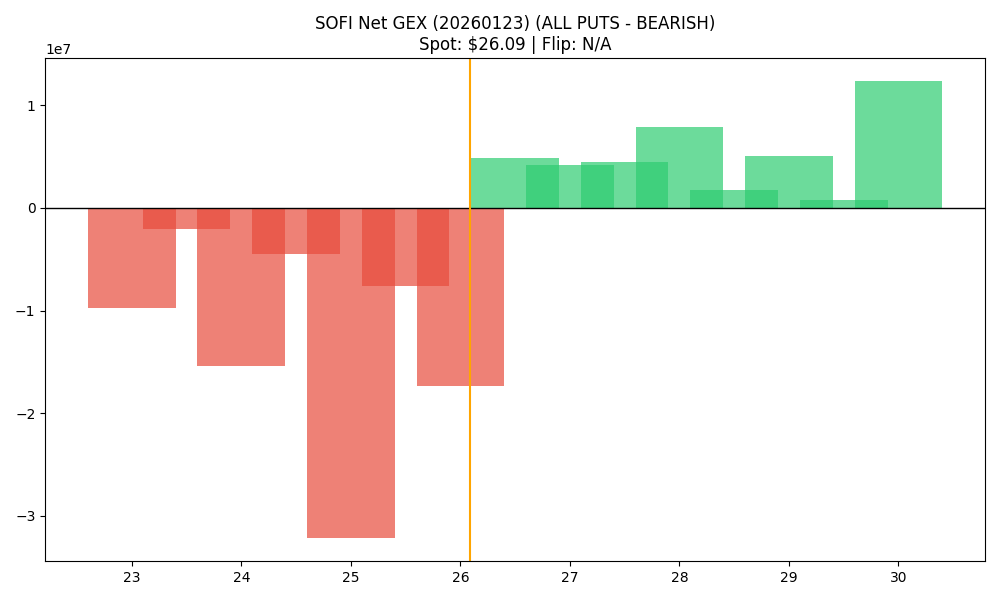

Source data for this figure (header and first rows):
strike, call_gex, put_gex, call_dex, put_dex, net_greek_delta, net_gex
23.0, 1035632, 10832761, 12650791, -32713359, -0.1045, -9797129
23.5, 24509, 2054217, 706632, -3796098, -0.1087, -2029708
24.0, 717298, 16162648, 7702686, -45445440, -0.2006, -15445350
24.5, 351111, 4807996, 1908048, -7240345, -0.1533, -4456884
25.0, 4273618, 36457874, 23055814, -94975025, -0.237, -32184256
25.5, 2849346, 10468440, 4824876, -15422665, -0.2329, -7619094
26.0, 11804846, 29165651, 27672734, -93495999, -0.2727, -17360805
26.5, 9326471, 4427979, 9536172, -12846857, -0.06197, 4898491
27.0, 15846315, 11657090, 37918074, -63609932, -0.1156, 4189224
27.5, 5526326, 1086769, 6652788, -6209647, 0.008201, 4439558
28.0, 11202039, 3356820, 28248554, -25376094, 0.01653, 7845219
28.5, 1979529, 204692, 2468599, -1785156, 0.01962, 1774837
29.0, 6266014, 1193002, 15449447, -11989933, 0.03188, 5073013
29.5, 757267, 27243, 1191249, -309678, 0.05111, 730024
30.0, 13672621, 1320211, 39730136, -15891265, 0.09616, 12352410
